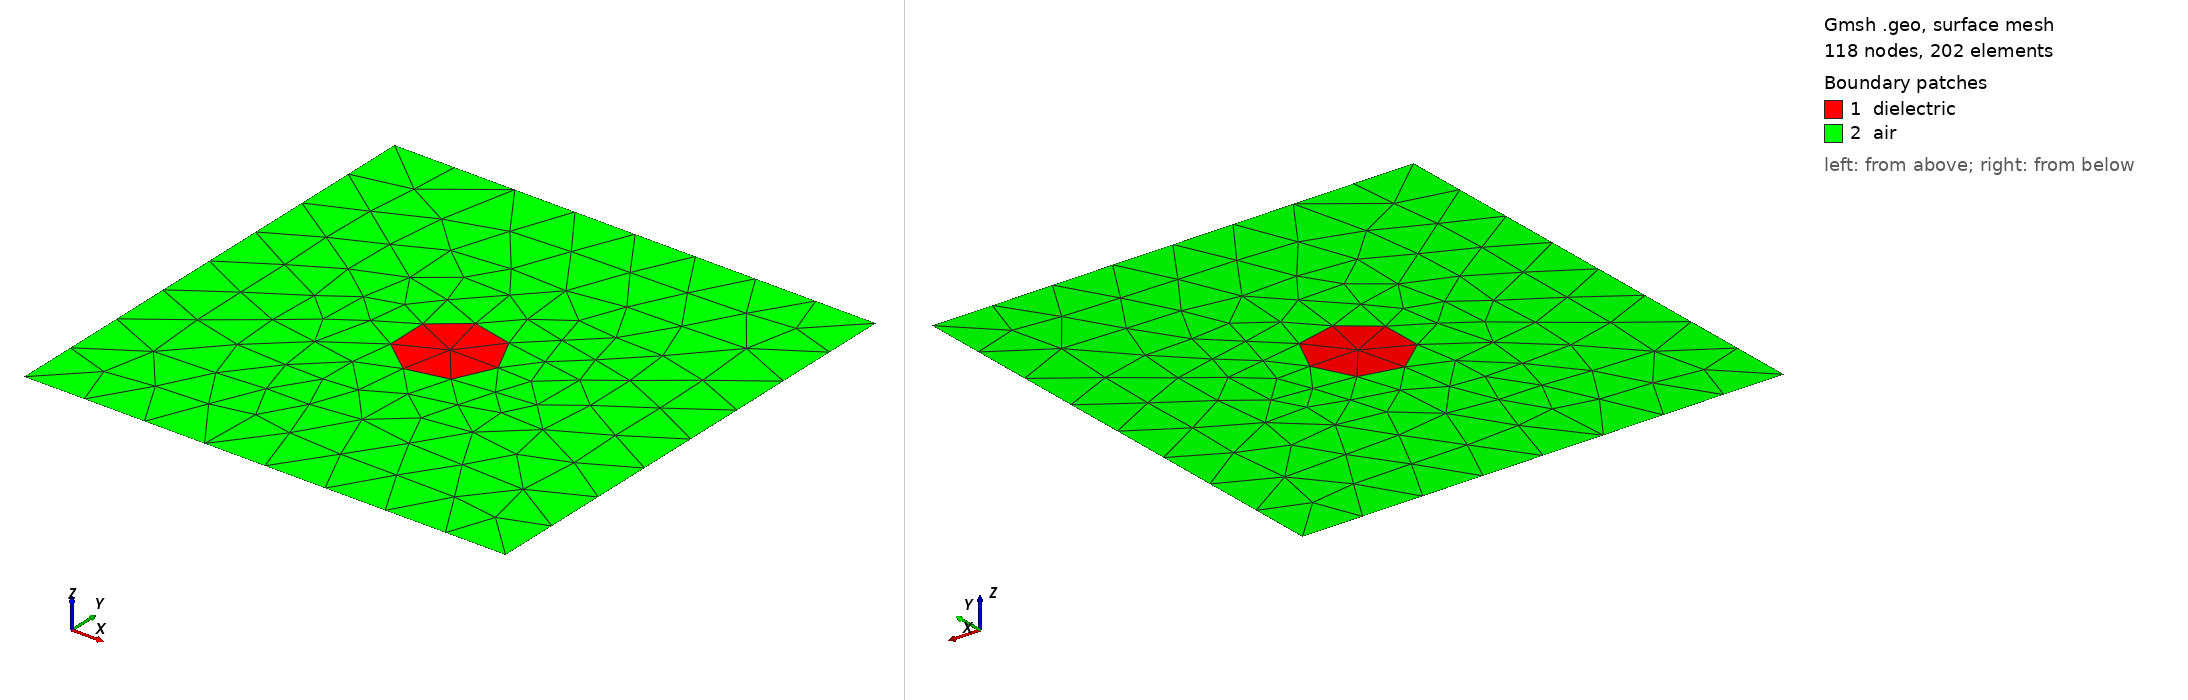

Gmsh geometry script, surface-meshed: 118 nodes, 202 surface elements. Boundary patches (legend numbers): 1 dielectric, 2 air. Left view from above one corner, right view from below the opposite corner. Legend entries are the model's physical surfaces. The drawing asked Gmsh for element sizes between 1% and 20% of the model's largest extent; the script's own settings can give other sizes.

=== cylinder.geo (drawn) ===
// Conforming curved dielectric interface, square far field for Cartesian PML.
SetFactory("OpenCASCADE");
If (!Exists(a)) a=.5; EndIf
If (!Exists(L)) L=2.5; EndIf
If (!Exists(h)) h=.3; EndIf
Rectangle(1)={-L,-L,0,2*L,2*L};
Disk(2)={0,0,0,a,a};
parts()=BooleanFragments{Surface{1};Delete;}{Surface{2};Delete;};
cylinder()=Surface In BoundingBox{-a-1e-6,-a-1e-6,-1e-6,a+1e-6,a+1e-6,1e-6};
air()=parts(); air()-=cylinder();
outer()=CombinedBoundary{Surface{parts()};};
interface()=Curve In BoundingBox{-a-1e-6,-a-1e-6,-1e-6,a+1e-6,a+1e-6,1e-6};
Physical Surface("air",1)={air()};
Physical Surface("dielectric",2)={cylinder()};
Physical Curve("outer",1)={outer()};
Physical Curve("interface",2)={interface()};
Mesh.MeshSizeMin=h; Mesh.MeshSizeMax=h;
Mesh.MeshSizeFromCurvature=24;
Mesh.SecondOrderIncomplete=0;
